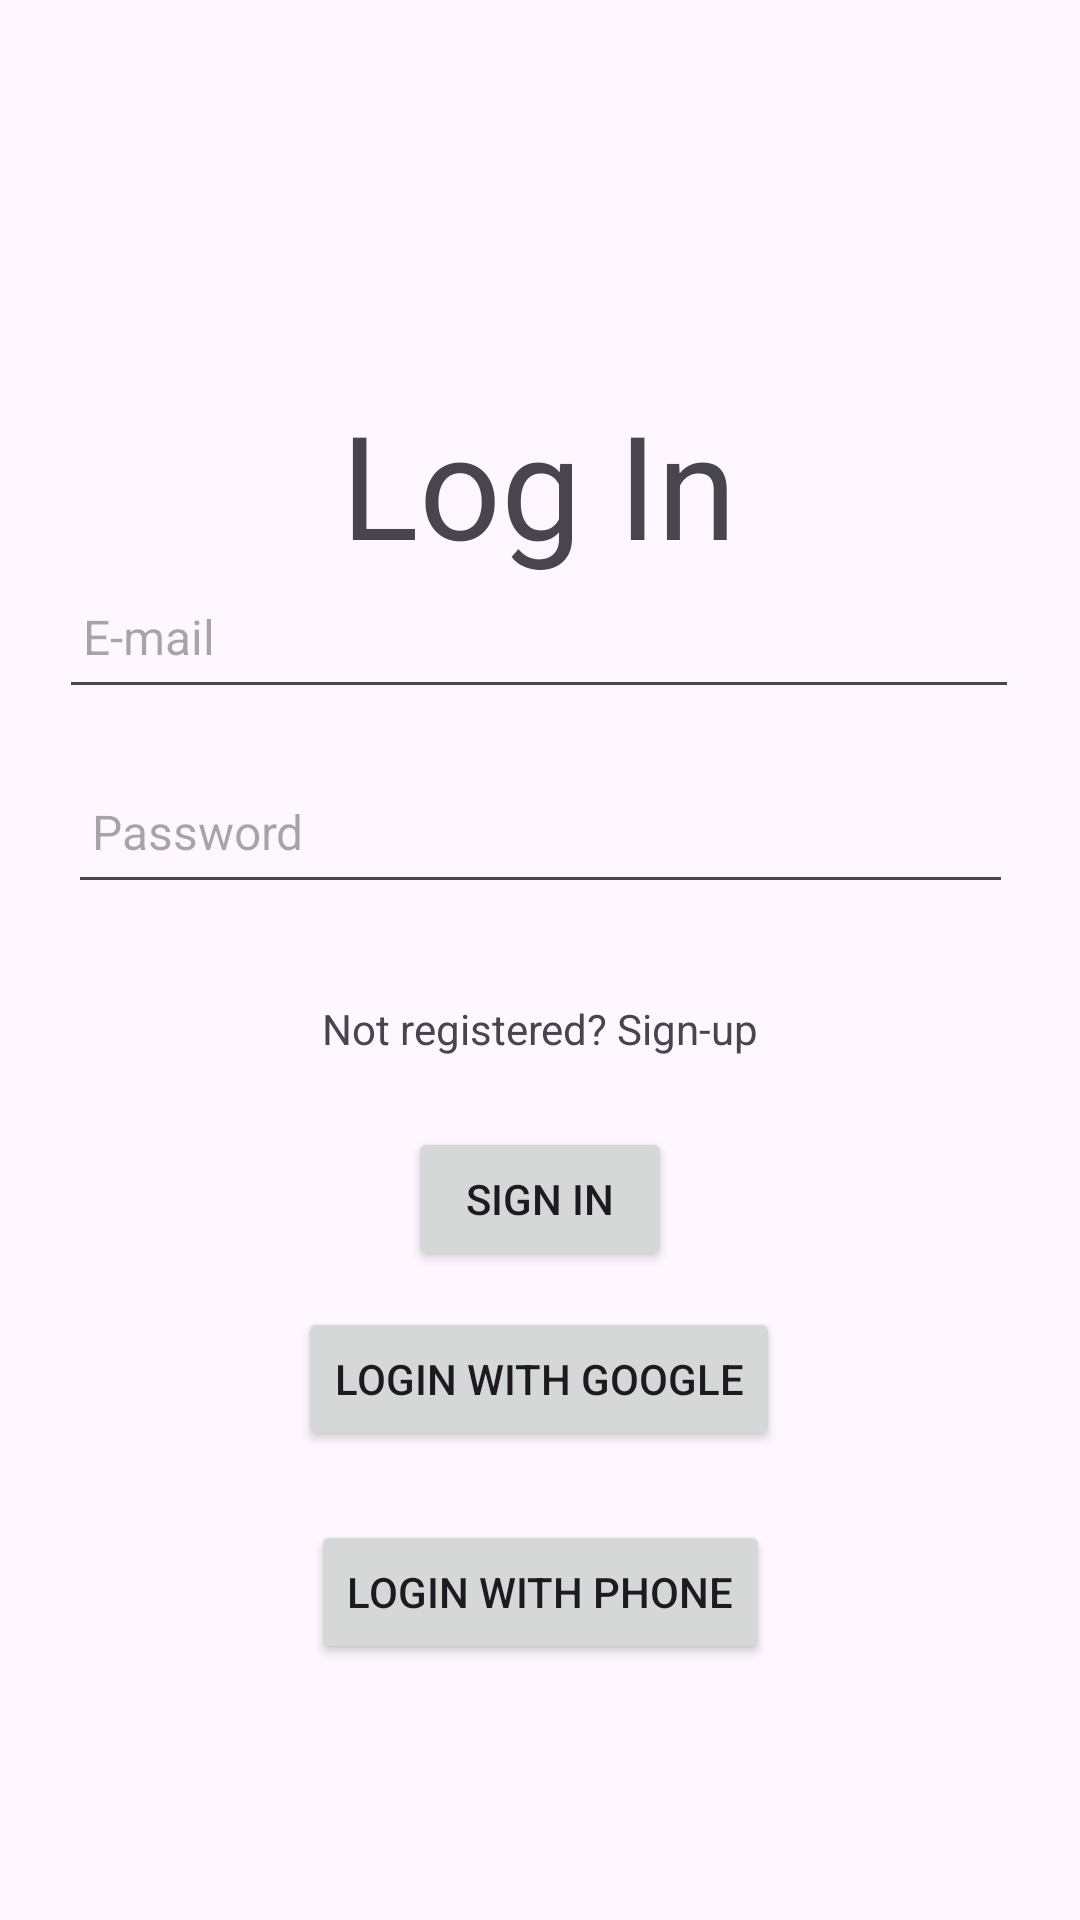

Here is an Android app screen rendered from its layout file. Give the layout XML and the strings, colors and styles it references.
<!-- AndroidManifest.xml: application theme Theme.VAStudio -->
<!-- res/layout/activity_main.xml -->
<?xml version="1.0" encoding="utf-8"?>
<androidx.constraintlayout.widget.ConstraintLayout xmlns:android="http://schemas.android.com/apk/res/android"
    xmlns:app="http://schemas.android.com/apk/res-auto"
    xmlns:tools="http://schemas.android.com/tools"
    android:layout_width="match_parent"
    android:layout_height="match_parent"
    tools:context=".MainActivity">


    <EditText
        android:id="@+id/login_Password"
        android:layout_width="315dp"
        android:layout_height="48dp"
        android:layout_marginBottom="36dp"
        android:ems="10"
        android:gravity="center_vertical"
        android:hint="Password"
        android:inputType="textPassword"
        android:minHeight="48dp"
        android:padding="8dp"
        android:textSize="16sp"
        app:layout_constraintBottom_toTopOf="@+id/btnSignin"
        app:layout_constraintEnd_toEndOf="parent"
        app:layout_constraintStart_toStartOf="parent"
        app:layout_constraintTop_toTopOf="parent"
        app:layout_constraintVertical_bias="0.869" />

    <Button
        android:id="@+id/bthGoogle"
        android:layout_width="wrap_content"
        android:layout_height="wrap_content"
        android:contentDescription="@string/google_sign_in_button_description"
        android:text="login with Google"
        app:layout_constraintBottom_toBottomOf="parent"
        app:layout_constraintEnd_toEndOf="parent"
        app:layout_constraintHorizontal_bias="0.498"
        app:layout_constraintStart_toStartOf="parent"
        app:layout_constraintTop_toTopOf="parent"
        app:layout_constraintVertical_bias="0.736" />

    <Button
        android:id="@+id/btnSignin"
        android:layout_width="wrap_content"
        android:layout_height="wrap_content"
        android:text="Sign in"
        app:layout_constraintBottom_toTopOf="@+id/bthGoogle"
        app:layout_constraintEnd_toEndOf="parent"
        app:layout_constraintStart_toStartOf="parent"
        app:layout_constraintTop_toTopOf="parent"
        app:layout_constraintVertical_bias="0.969" />

    <EditText
        android:id="@+id/login_Email"
        android:layout_width="320dp"
        android:layout_height="48dp"
        android:ems="10"
        android:gravity="center_vertical"
        android:hint="E-mail"
        android:inputType="textEmailAddress"
        android:minHeight="48dp"
        android:padding="8dp"
        android:textSize="16sp"
        app:layout_constraintBottom_toTopOf="@+id/login_Password"
        app:layout_constraintEnd_toEndOf="parent"
        app:layout_constraintHorizontal_bias="0.494"
        app:layout_constraintStart_toStartOf="parent"
        app:layout_constraintTop_toTopOf="parent"
        app:layout_constraintVertical_bias="0.918" />

    <TextView
        android:id="@+id/textView3"
        android:layout_width="wrap_content"
        android:layout_height="wrap_content"
        android:text="Log In"
        android:textSize="48sp"
        app:layout_constraintBottom_toBottomOf="parent"
        app:layout_constraintEnd_toEndOf="parent"
        app:layout_constraintHorizontal_bias="0.498"
        app:layout_constraintStart_toStartOf="parent"
        app:layout_constraintTop_toTopOf="parent"
        app:layout_constraintVertical_bias="0.224" />

    <TextView
        android:id="@+id/signupRedirect"
        android:layout_width="wrap_content"
        android:layout_height="wrap_content"
        android:text="Not registered? Sign-up"
        app:layout_constraintBottom_toBottomOf="parent"
        app:layout_constraintEnd_toEndOf="parent"
        app:layout_constraintStart_toStartOf="parent"
        app:layout_constraintTop_toTopOf="parent"
        app:layout_constraintVertical_bias="0.537" />

    <Button
        android:id="@+id/PhoneLogin"
        android:layout_width="wrap_content"
        android:layout_height="wrap_content"
        android:text="login with Phone"
        app:layout_constraintBottom_toBottomOf="parent"
        app:layout_constraintEnd_toEndOf="parent"
        app:layout_constraintStart_toStartOf="parent"
        app:layout_constraintTop_toBottomOf="@+id/bthGoogle"
        app:layout_constraintVertical_bias="0.212" />

</androidx.constraintlayout.widget.ConstraintLayout>
<!-- resources referenced by this layout -->
<resources>
  <string name="google_sign_in_button_description">Login with Google</string>
  <style name="Theme.VAStudio" parent="Base.Theme.VAStudio" />
  <style name="Base.Theme.VAStudio" parent="Theme.Material3.DayNight.NoActionBar">
          
          
      </style>
</resources>
